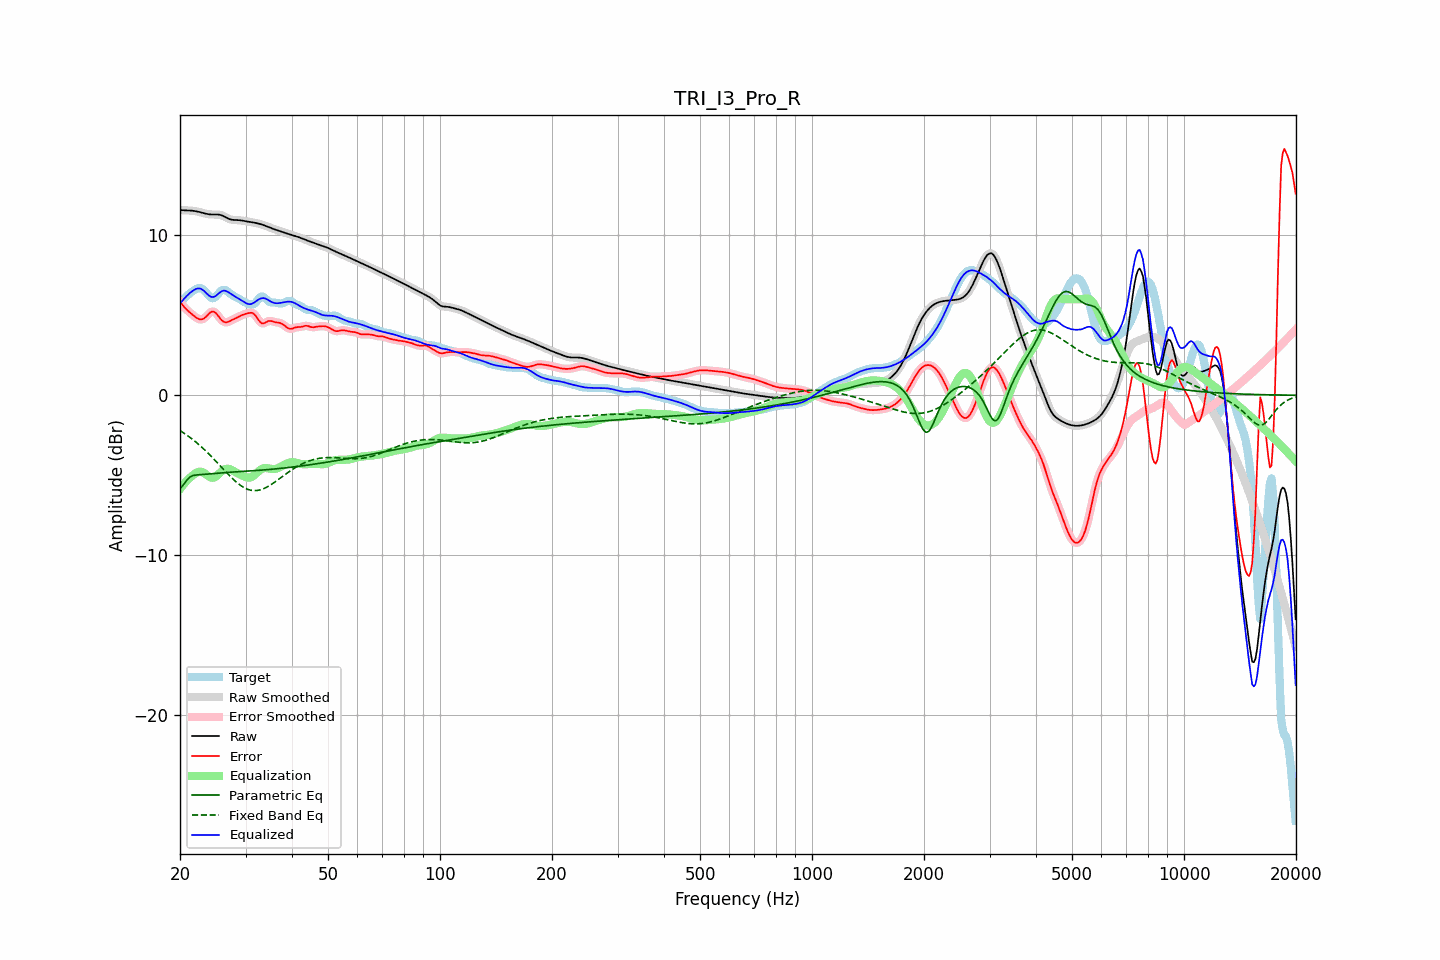

Data behind this chart, as committed beside it:
frequency, raw, error, smoothed, error_smoothed, equalization, parametric_eq, fixed_band_eq, equalized_raw, equalized_smoothed, target
20.00, 11.58, 5.86, 11.58, 5.86, -5.86, -5.81, -2.21, 5.72, 5.72, 5.72
20.20, 11.57, 5.72, 11.57, 5.72, -5.72, -5.71, -2.27, 5.84, 5.84, 5.85
20.40, 11.56, 5.59, 11.56, 5.59, -5.59, -5.62, -2.33, 5.96, 5.96, 5.97
20.61, 11.55, 5.47, 11.55, 5.47, -5.47, -5.48, -2.40, 6.08, 6.08, 6.08
20.81, 11.55, 5.36, 11.55, 5.36, -5.36, -5.34, -2.47, 6.19, 6.19, 6.18
21.02, 11.55, 5.27, 11.55, 5.27, -5.26, -5.23, -2.54, 6.29, 6.29, 6.28
21.23, 11.54, 5.18, 11.54, 5.18, -5.17, -5.12, -2.62, 6.38, 6.38, 6.36
21.44, 11.54, 5.10, 11.54, 5.10, -5.08, -5.07, -2.69, 6.46, 6.46, 6.44
21.66, 11.53, 5.01, 11.53, 5.01, -5.00, -5.02, -2.77, 6.53, 6.53, 6.51
21.87, 11.51, 4.93, 11.51, 4.93, -4.92, -5.00, -2.85, 6.60, 6.59, 6.58
22.09, 11.50, 4.86, 11.50, 4.86, -4.85, -4.98, -2.93, 6.64, 6.64, 6.64
22.31, 11.47, 4.80, 11.47, 4.80, -4.80, -4.97, -3.02, 6.67, 6.67, 6.68
22.54, 11.45, 4.75, 11.45, 4.75, -4.78, -4.96, -3.10, 6.68, 6.68, 6.70
22.76, 11.43, 4.73, 11.42, 4.74, -4.77, -4.96, -3.19, 6.65, 6.65, 6.69
22.99, 11.40, 4.76, 11.40, 4.76, -4.80, -4.95, -3.28, 6.60, 6.59, 6.64
23.22, 11.37, 4.81, 11.37, 4.81, -4.85, -4.94, -3.38, 6.51, 6.51, 6.56
23.45, 11.34, 4.89, 11.34, 4.89, -4.93, -4.93, -3.47, 6.42, 6.42, 6.46
23.69, 11.32, 4.99, 11.32, 4.99, -5.00, -4.92, -3.57, 6.32, 6.32, 6.33
23.92, 11.31, 5.09, 11.31, 5.10, -5.08, -4.91, -3.67, 6.23, 6.23, 6.21
24.16, 11.29, 5.19, 11.30, 5.18, -5.13, -4.90, -3.77, 6.16, 6.16, 6.11
24.40, 11.29, 5.23, 11.29, 5.23, -5.16, -4.89, -3.87, 6.14, 6.14, 6.06
24.65, 11.29, 5.22, 11.29, 5.22, -5.15, -4.88, -3.98, 6.15, 6.15, 6.07
24.89, 11.29, 5.17, 11.29, 5.16, -5.10, -4.87, -4.08, 6.19, 6.19, 6.13
25.14, 11.29, 5.06, 11.29, 5.06, -5.03, -4.87, -4.19, 6.27, 6.27, 6.24
25.39, 11.29, 4.93, 11.29, 4.93, -4.93, -4.86, -4.30, 6.36, 6.36, 6.36
25.65, 11.27, 4.79, 11.27, 4.79, -4.83, -4.85, -4.40, 6.44, 6.44, 6.48
25.91, 11.24, 4.67, 11.24, 4.68, -4.74, -4.84, -4.51, 6.50, 6.50, 6.56
26.16, 11.20, 4.61, 11.19, 4.60, -4.66, -4.83, -4.62, 6.53, 6.53, 6.59
26.43, 11.14, 4.56, 11.14, 4.57, -4.61, -4.83, -4.73, 6.53, 6.53, 6.58
26.69, 11.09, 4.56, 11.09, 4.56, -4.59, -4.82, -4.83, 6.50, 6.50, 6.53
26.96, 11.04, 4.59, 11.04, 4.59, -4.59, -4.81, -4.94, 6.44, 6.45, 6.45
27.23, 11.00, 4.63, 11.00, 4.63, -4.62, -4.81, -5.04, 6.38, 6.38, 6.36
27.50, 10.97, 4.69, 10.97, 4.68, -4.66, -4.80, -5.14, 6.31, 6.31, 6.29
27.77, 10.96, 4.73, 10.96, 4.73, -4.71, -4.79, -5.24, 6.24, 6.24, 6.22
28.05, 10.95, 4.78, 10.95, 4.78, -4.77, -4.79, -5.33, 6.18, 6.18, 6.17
28.33, 10.95, 4.82, 10.95, 4.83, -4.83, -4.78, -5.42, 6.12, 6.12, 6.12
28.62, 10.94, 4.87, 10.94, 4.88, -4.88, -4.78, -5.50, 6.06, 6.06, 6.07
28.90, 10.94, 4.93, 10.93, 4.93, -4.93, -4.77, -5.58, 6.01, 6.01, 6.01
29.19, 10.92, 4.98, 10.92, 4.98, -4.98, -4.76, -5.65, 5.94, 5.94, 5.94
29.48, 10.91, 5.03, 10.91, 5.02, -5.03, -4.76, -5.72, 5.88, 5.88, 5.88
29.78, 10.89, 5.06, 10.89, 5.06, -5.07, -4.75, -5.78, 5.82, 5.82, 5.82
30.08, 10.87, 5.09, 10.87, 5.09, -5.11, -4.75, -5.83, 5.76, 5.76, 5.78
30.38, 10.85, 5.12, 10.85, 5.12, -5.14, -4.74, -5.87, 5.71, 5.71, 5.73
30.68, 10.84, 5.14, 10.84, 5.14, -5.14, -4.73, -5.90, 5.69, 5.69, 5.69
30.99, 10.82, 5.15, 10.82, 5.16, -5.12, -4.73, -5.93, 5.70, 5.70, 5.67
31.30, 10.80, 5.15, 10.80, 5.14, -5.08, -4.72, -5.95, 5.73, 5.73, 5.66
31.61, 10.79, 5.08, 10.79, 5.08, -5.00, -4.71, -5.96, 5.78, 5.78, 5.71
31.93, 10.77, 4.98, 10.77, 4.97, -4.91, -4.70, -5.95, 5.85, 5.85, 5.79
32.24, 10.74, 4.84, 10.74, 4.83, -4.82, -4.70, -5.95, 5.92, 5.92, 5.91
32.57, 10.72, 4.68, 10.72, 4.69, -4.73, -4.69, -5.93, 5.99, 5.99, 6.04
32.89, 10.69, 4.57, 10.69, 4.57, -4.65, -4.68, -5.91, 6.04, 6.04, 6.13
33.22, 10.66, 4.49, 10.66, 4.50, -4.60, -4.67, -5.87, 6.07, 6.07, 6.17
33.55, 10.63, 4.49, 10.63, 4.49, -4.56, -4.67, -5.84, 6.07, 6.07, 6.14
33.89, 10.59, 4.53, 10.59, 4.53, -4.55, -4.66, -5.79, 6.05, 6.05, 6.06
34.23, 10.55, 4.59, 10.55, 4.59, -4.55, -4.65, -5.74, 6.00, 6.00, 5.96
34.57, 10.51, 4.64, 10.51, 4.63, -4.57, -4.64, -5.68, 5.94, 5.94, 5.87
34.92, 10.47, 4.65, 10.47, 4.64, -4.59, -4.63, -5.62, 5.88, 5.88, 5.83
35.27, 10.43, 4.63, 10.43, 4.63, -4.61, -4.62, -5.56, 5.83, 5.83, 5.80
35.62, 10.40, 4.60, 10.40, 4.60, -4.61, -4.61, -5.49, 5.79, 5.79, 5.80
35.97, 10.36, 4.57, 10.36, 4.58, -4.60, -4.60, -5.42, 5.76, 5.76, 5.79
... 635 more rows
